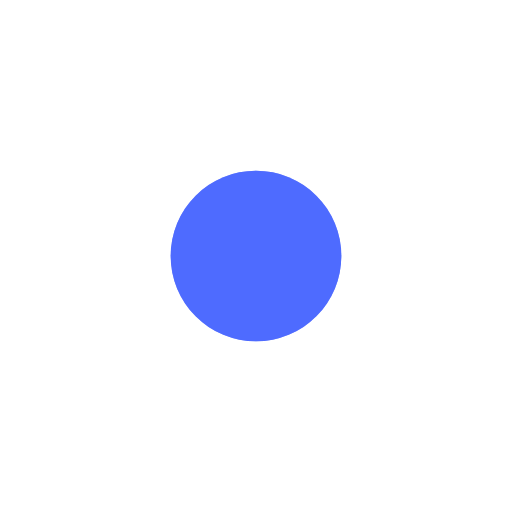
t = 0.00 s
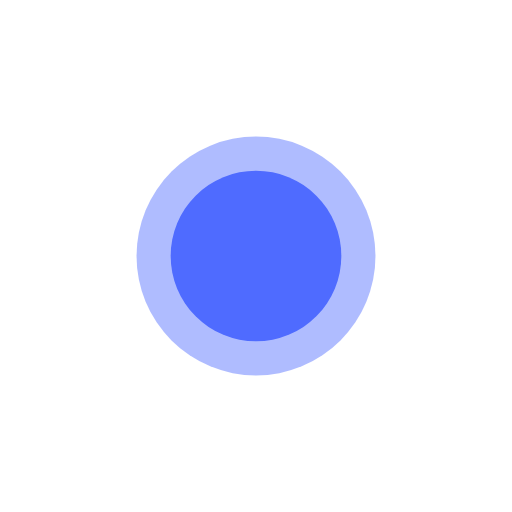
t = 0.40 s
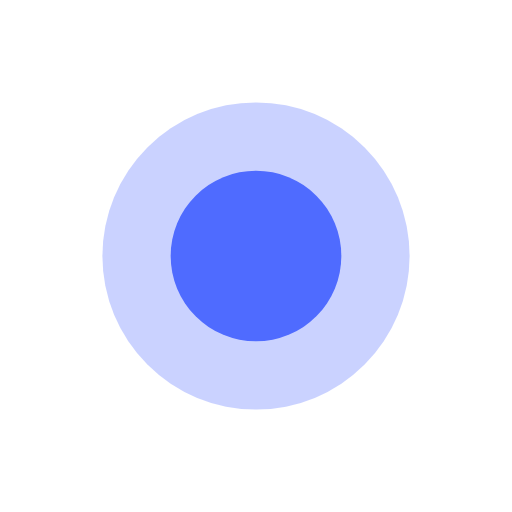
t = 0.80 s
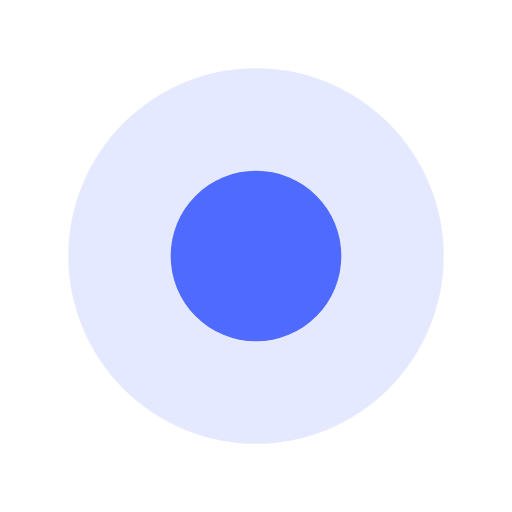
t = 1.20 s

The animated SVG that drew these frames (rendered in a browser with its animation timeline set to each time). Animation: 2 SMIL elements (animate=2); one cycle of 1.60 s, repeats indefinitely.

<svg width="60" height="60" viewBox="0 0 60 60" fill="none" xmlns="http://www.w3.org/2000/svg">
  <circle cx="30" cy="30" r="10" fill="#4F6BFF"/>
  <circle cx="30" cy="30" r="10" fill="#4F6BFF">
    <animate attributeName="r" values="10;26" dur="1.6s" repeatCount="indefinite"/>
    <animate attributeName="opacity" values="0.6;0" dur="1.6s" repeatCount="indefinite"/>
  </circle>
</svg>
